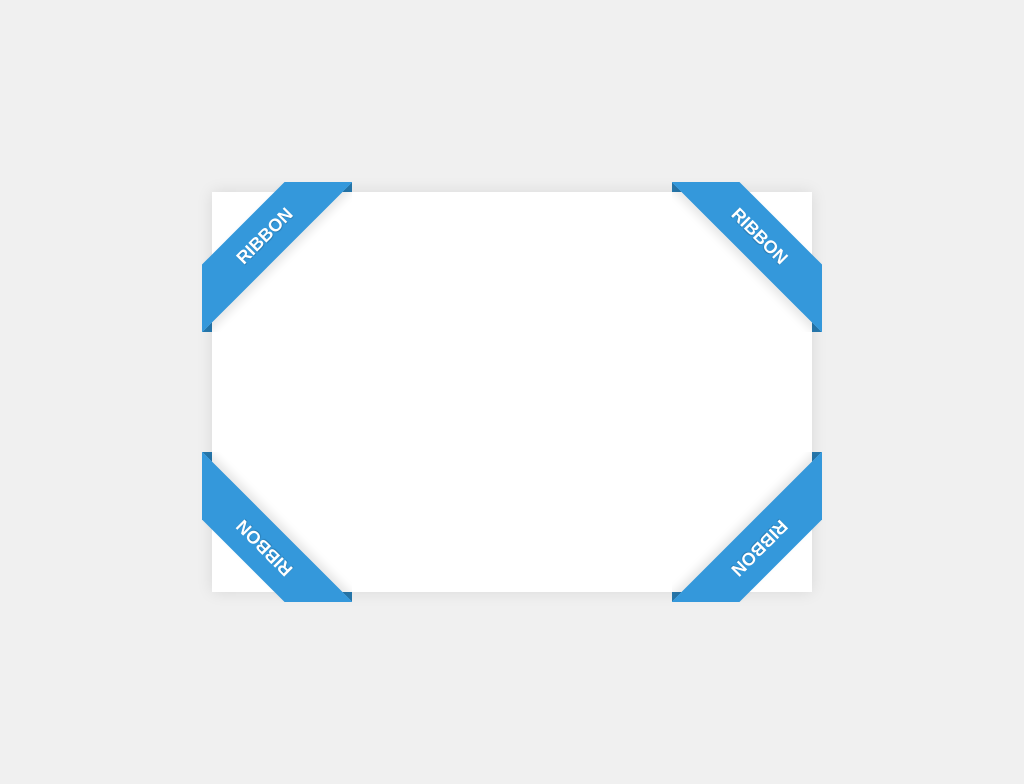

Recreate this image using only HTML and CSS.

<!-- file: index.html -->
<!DOCTYPE html>
<html lang="en" >
<head>
  <meta charset="UTF-8">
  <title>CodePen - Demo: Pure CSS corner ribbon</title>
  <link rel="stylesheet" href="./style.css">

</head>
<body>
<!-- partial:index.partial.html -->
<div class="box">
  <div class="ribbon ribbon-top-left"><span>ribbon</span></div>
  <div class="ribbon ribbon-top-right"><span>ribbon</span></div>
  <div class="ribbon ribbon-bottom-left"><span>ribbon</span></div>
  <div class="ribbon ribbon-bottom-right"><span>ribbon</span></div>
</div>
<!-- partial -->
  
</body>
</html>


/* file: style.css */
@import url(https://fonts.googleapis.com/css?family=Lato:700);
body {
  display: flex;
  justify-content: center;
  align-items: center;
  min-height: 100vh;
  background: #f0f0f0;
}
.box {
  position: relative;
  max-width: 600px;
  width: 90%;
  height: 400px;
  background: #fff;
  box-shadow: 0 0 15px rgba(0,0,0,.1);
}

/* common */
.ribbon {
  width: 150px;
  height: 150px;
  overflow: hidden;
  position: absolute;
}
.ribbon::before,
.ribbon::after {
  position: absolute;
  z-index: -1;
  content: '';
  display: block;
  border: 5px solid #2980b9;
}
.ribbon span {
  position: absolute;
  display: block;
  width: 225px;
  padding: 15px 0;
  background-color: #3498db;
  box-shadow: 0 5px 10px rgba(0,0,0,.1);
  color: #fff;
  font: 700 18px/1 'Lato', sans-serif;
  text-shadow: 0 1px 1px rgba(0,0,0,.2);
  text-transform: uppercase;
  text-align: center;
}

/* top left*/
.ribbon-top-left {
  top: -10px;
  left: -10px;
}
.ribbon-top-left::before,
.ribbon-top-left::after {
  border-top-color: transparent;
  border-left-color: transparent;
}
.ribbon-top-left::before {
  top: 0;
  right: 0;
}
.ribbon-top-left::after {
  bottom: 0;
  left: 0;
}
.ribbon-top-left span {
  right: -25px;
  top: 30px;
  transform: rotate(-45deg);
}

/* top right*/
.ribbon-top-right {
  top: -10px;
  right: -10px;
}
.ribbon-top-right::before,
.ribbon-top-right::after {
  border-top-color: transparent;
  border-right-color: transparent;
}
.ribbon-top-right::before {
  top: 0;
  left: 0;
}
.ribbon-top-right::after {
  bottom: 0;
  right: 0;
}
.ribbon-top-right span {
  left: -25px;
  top: 30px;
  transform: rotate(45deg);
}

/* bottom left*/
.ribbon-bottom-left {
  bottom: -10px;
  left: -10px;
}
.ribbon-bottom-left::before,
.ribbon-bottom-left::after {
  border-bottom-color: transparent;
  border-left-color: transparent;
}
.ribbon-bottom-left::before {
  bottom: 0;
  right: 0;
}
.ribbon-bottom-left::after {
  top: 0;
  left: 0;
}
.ribbon-bottom-left span {
  right: -25px;
  bottom: 30px;
  transform: rotate(225deg);
}

/* bottom right*/
.ribbon-bottom-right {
  bottom: -10px;
  right: -10px;
}
.ribbon-bottom-right::before,
.ribbon-bottom-right::after {
  border-bottom-color: transparent;
  border-right-color: transparent;
}
.ribbon-bottom-right::before {
  bottom: 0;
  left: 0;
}
.ribbon-bottom-right::after {
  top: 0;
  right: 0;
}
.ribbon-bottom-right span {
  left: -25px;
  bottom: 30px;
  transform: rotate(-225deg);
}